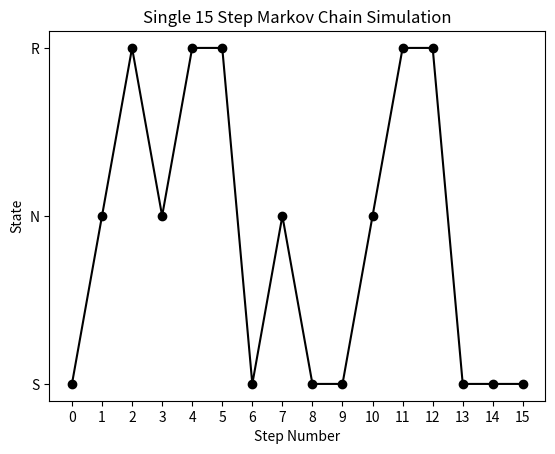
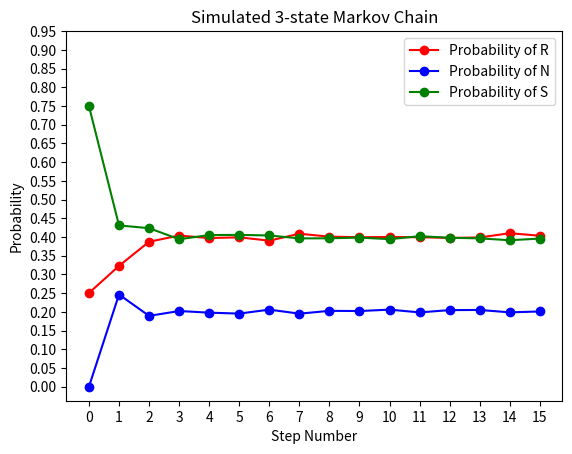
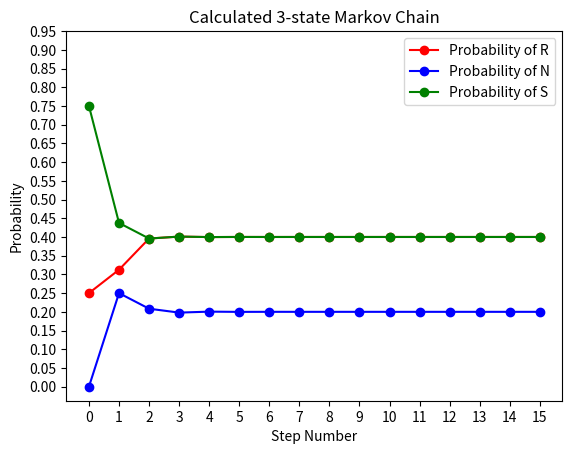

The script that saved these images, in order:
import numpy as np
import matplotlib.pyplot as plt
import collections


# Function to simulate markov chain
# Takes number of steps, a list of all the state, a transition matrix and an initial state probability vector
# as parameters
def markovSimulation(steps, stateNameList, transitionMatrix, initialProbability):
    # generates the first state using the initial state probability vector
    currentState = np.random.choice(stateNameList, replace = True, p = initialProbability)
    # instantiates a list to record all states in the chain
    stateList = [currentState]

    # iterate through each step
    for i in range(steps):
        # for each step, iterate through the list of states
        for j in range(len(stateNameList)):
            # if the current state equals the current state of the list of states then...
            if currentState == stateNameList[j]:
                # generate a new state using the list of states and appropriate state probability from the matrix
                nextState = np.random.choice(stateNameList, replace=True, p=transitionMatrix[j])
                # set the current state equal to the newly generated state
                currentState = nextState
                # append the new state to the state list
                stateList.append(nextState)
                break

    # return the state list
    return stateList


# main function
def main():
    # state transition matrix
    P = np.array([[.5, .25, .25],
                  [.5, 0, .5],
                  [.25, .25, .5]
                  ])

    # copy of state transition matrix
    exp = np.array([[.5, .25, .25],
                  [.5, 0, .5],
                  [.25, .25, .5]
                  ])

    # initial state probability vector
    initialProbability = [.25, 0, .75]
    # list of states
    stateNameList = ['R', 'N', 'S']

    # number of steps to simulate
    steps = 15
    # number of times to simulate experiment
    N = 10000

    # list of numbers representing the steps
    stepNumberList = np.arange(0, steps + 1, 1)

    # used record how many times each state occurs each step
    countR = np.zeros(steps + 1)
    countN = np.zeros(steps + 1)
    countS = np.zeros(steps + 1)


    # single weather forecast for 15 days
    weatherForecast = markovSimulation(steps, stateNameList, P, initialProbability)

    # plotting code for single simulation run of 3 state markov chain
    plot = plt.figure(1)
    plt.plot(stepNumberList, weatherForecast, 'go--', linestyle = 'solid', color = 'black')
    plt.xticks(np.arange(0, steps + 1, 1.0))
    plt.title("Single 15 Step Markov Chain Simulation")
    plt.xlabel("Step Number")
    plt.ylabel("State")

    # 10000 15 day weather forecasts
    for i in range(N):
        # generate new chain each iteration
        weatherForecast = markovSimulation(steps, stateNameList, P, initialProbability)

        # increment state counters
        for j in range(steps + 1):
            if weatherForecast[j] == 'R':
                countR[j] += 1
            elif weatherForecast[j] == 'S':
                countS[j] += 1
            elif weatherForecast[j] == 'N':
                countN[j] += 1

    # calculate probability vector of each state
    probR = countR / N
    probN = countN / N
    probS = countS / N

    # plotting code for simulated 3 state markov chain
    plot = plt.figure(2)
    plt.plot(stepNumberList, probR, 'go--', linestyle = 'solid', color = 'red')
    # plt.legend(['Probability of R'])
    plt.plot(stepNumberList, probN, 'go--', linestyle = 'solid', color = 'blue')
    # plt.legend(['Probability of N'])
    plt.plot(stepNumberList, probS, 'go--', linestyle = 'solid', color = 'green')
    plt.legend(['Probability of R', 'Probability of N', 'Probability of S'])
    plt.xticks(np.arange(0, steps + 1, 1.0))
    plt.yticks(np.arange(0, 1, .05))
    plt.title("Simulated 3-state Markov Chain")
    plt.xlabel("Step Number")
    plt.ylabel("Probability")

    # iterate through each step
    for i in range(steps + 1):
        # if step is 0 then the probability for each state at that step is just their initial probability
        if i == 0:
            probR[i] = initialProbability[i]
            probN[i] = initialProbability[i + 1]
            probS[i] = initialProbability[i + 2]

        # if step is 1 then the probability for each state at that step is based on their initial probability
        elif i == 1:
            # calculate probability for R occurring at step 1
            probR[i] = (probR[i - 1] * P[0][0]) \
                       + (probN[i - 1] * P[1][0]) \
                       + (probS[i - 1] * P[2][0])

            # calculate probability for N occurring at step 1
            probN[i] = (probR[i - 1] * P[0][1]) \
                       + (probN[i - 1] * P[1][1]) \
                       + (probS[i - 1] * P[2][1])

            # calculate probability for S occurring at step 1
            probS[i] = (probR[i - 1] * P[0][2]) \
                       + (probN[i - 1] * P[1][2]) \
                       + (probS[i - 1] * P[2][2])

        # if step is not 0 or 1 then...
        else:
            # multiply the state transition matrix by itself each step to receive the state transition probabilities
            # for that step
            exp = np.matmul(P, exp)

            # calculate probabilty of each state
            probR[i] = (exp[0][0] + exp[1][0] + exp[2][0]) / 3
            probN[i] = (exp[0][1] + exp[1][1] + exp[2][1]) / 3
            probS[i] = (exp[0][2] + exp[1][2] + exp[2][2]) / 3

    # plotting code for calculated 3 state markov chain
    plot = plt.figure(3)
    plt.plot(stepNumberList, probR, 'go--', linestyle = 'solid', color = 'red')
    plt.plot(stepNumberList, probN, 'go--', linestyle = 'solid', color = 'blue')
    plt.plot(stepNumberList, probS, 'go--', linestyle = 'solid', color = 'green')
    plt.legend(['Probability of R', 'Probability of N', 'Probability of S'])
    plt.xticks(np.arange(0, steps + 1, 1.0))
    plt.yticks(np.arange(0, 1, .05))
    plt.title("Calculated 3-state Markov Chain")
    plt.xlabel("Step Number")
    plt.ylabel("Probability")
    plt.show()
    return 0


main()
